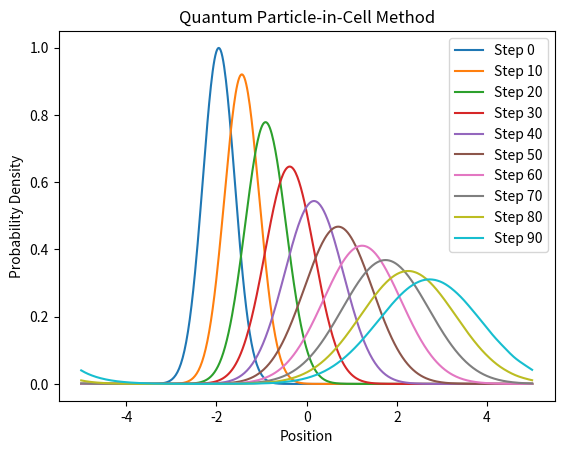

Python code for this plot:
import numpy as np
import matplotlib.pyplot as plt

# Constants
hbar = 1.0  # Reduced Planck's constant
m = 1.0     # Particle mass
dt = 0.01   # Time step

# Potential function (modify as needed)
def potential(x):
    return 0.5 * m * omega**2 * x**2

# Initial wave function (modify as needed)
def initial_wave_function(x):
    return np.exp(-0.5 * (x - x0)**2 / sigma**2) * np.exp(1j * k0 * x)

# Time-stepping function (modify as needed)
def time_step(psi, potential):
    psi = psi * np.exp(-1j * potential * dt / hbar)
    psi_fft = np.fft.fft(psi)
    psi_fft *= np.exp(-1j * hbar * k**2 * dt / (2 * m))
    psi = np.fft.ifft(psi_fft)
    return psi

# Simulation parameters
omega = 1.0     # Oscillator frequency
x0 = -2.0       # Initial position
sigma = 0.5     # Initial width
k0 = 5.0        # Initial wavenumber

# Grid parameters
x_min, x_max = -5.0, 5.0
N = 512         # Number of grid points
dx = (x_max - x_min) / (N - 1)
x = np.linspace(x_min, x_max, N)
k = 2 * np.pi * np.fft.fftfreq(N, dx)

# Initialize wave function
psi = initial_wave_function(x)

# Main loop
num_steps = 100
for step in range(num_steps):
    # Calculate potential
    potential_energy = potential(x)
    
    # Update wave function
    psi = time_step(psi, potential_energy)

    # Plot results (modify as needed)
    if step % 10 == 0:
        plt.plot(x, np.abs(psi)**2, label=f'Step {step}')

plt.title('Quantum Particle-in-Cell Method')
plt.xlabel('Position')
plt.ylabel('Probability Density')
plt.legend()
plt.show()
